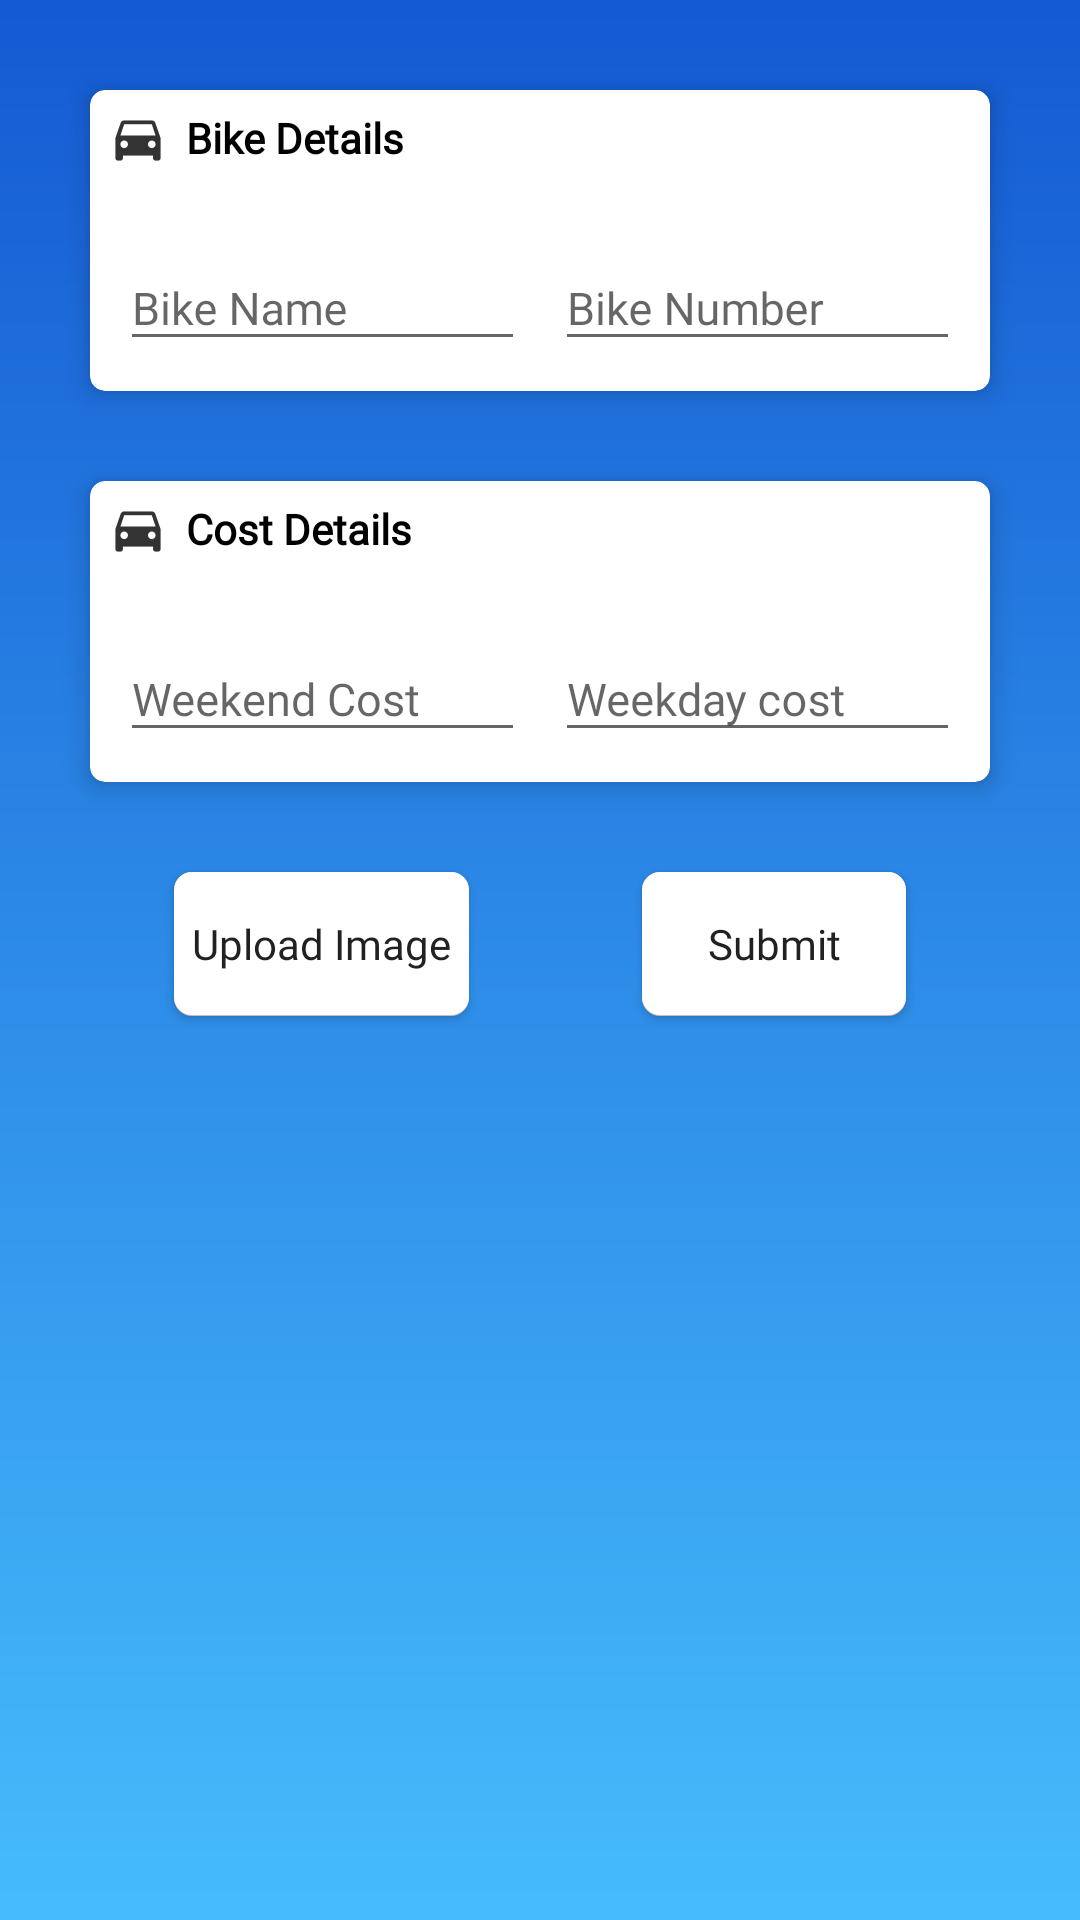

Produce the Android XML layout that renders to this screen, including the resource entries it uses.
<!-- AndroidManifest.xml: application theme AppTheme -->
<!-- res/layout/activity_add_vehicle.xml -->
<?xml version="1.0" encoding="utf-8"?>
<android.support.constraint.ConstraintLayout xmlns:android="http://schemas.android.com/apk/res/android"
    xmlns:app="http://schemas.android.com/apk/res-auto"
    xmlns:tools="http://schemas.android.com/tools"
    android:layout_width="match_parent"
    android:layout_height="match_parent"
    android:background="@drawable/rent_background"
    tools:context=".Entity.AddVehicles.AddVehicleActivity">

    <android.support.v7.widget.CardView
        android:id="@+id/vehicle_info_card"
        android:layout_width="0dp"
        android:layout_height="wrap_content"
        android:layout_margin="30dp"
        app:cardCornerRadius="5dp"
        app:cardElevation="5dp"
        app:layout_constraintEnd_toEndOf="parent"
        app:layout_constraintStart_toStartOf="parent"
        app:layout_constraintTop_toTopOf="parent">

        <android.support.constraint.ConstraintLayout
            android:layout_width="match_parent"
            android:layout_height="match_parent"
            android:layout_marginBottom="10dp">

            <TextView
                android:id="@+id/vehicle_info_text"
                android:layout_width="0dp"
                android:layout_height="wrap_content"
                android:background="@drawable/card_text_background"
                android:drawableLeft="@drawable/ic_car"
                android:fontFamily="@font/proxima_nova_semibold"
                android:gravity="center|left"
                android:text="Bike Details"
                android:textColor="#000"
                android:textStyle="bold"
                app:layout_constraintEnd_toEndOf="parent"
                app:layout_constraintStart_toStartOf="parent"
                app:layout_constraintTop_toTopOf="parent"/>

            <android.support.design.widget.TextInputLayout
                android:id="@+id/layout_vehicle_name"
                android:layout_width="0dp"
                android:layout_height="wrap_content"
                android:layout_margin="10dp"
                app:layout_constraintEnd_toStartOf="@id/layout_vehicle_number"
                app:layout_constraintStart_toStartOf="parent"
                app:layout_constraintTop_toBottomOf="@id/vehicle_info_text">

                <android.support.design.widget.TextInputEditText
                    android:id="@+id/vehicle_name"
                    android:layout_width="match_parent"
                    android:layout_height="wrap_content"
                    android:fontFamily="@font/proxima_nova_semibold"
                    android:hint="Bike Name"
                    android:textSize="15sp" />
            </android.support.design.widget.TextInputLayout>

            <android.support.design.widget.TextInputLayout
                android:id="@+id/layout_vehicle_number"
                android:layout_width="0dp"
                android:layout_height="wrap_content"
                android:layout_marginEnd="10dp"
                app:layout_constraintEnd_toEndOf="parent"
                app:layout_constraintStart_toEndOf="@id/layout_vehicle_name"
                app:layout_constraintTop_toTopOf="@id/layout_vehicle_name">

                <android.support.design.widget.TextInputEditText
                    android:id="@+id/vehicle_number"
                    android:layout_width="match_parent"
                    android:layout_height="wrap_content"
                    android:fontFamily="@font/proxima_nova_semibold"
                    android:hint="Bike Number"
                    android:textSize="15sp" />
            </android.support.design.widget.TextInputLayout>
        </android.support.constraint.ConstraintLayout>

    </android.support.v7.widget.CardView>

    <android.support.v7.widget.CardView
        android:id="@+id/vehicle_cost_info_card"
        android:layout_width="0dp"
        android:layout_height="wrap_content"
        android:layout_margin="30dp"
        app:cardCornerRadius="5dp"
        app:cardElevation="5dp"
        app:layout_constraintEnd_toEndOf="parent"
        app:layout_constraintStart_toStartOf="parent"
        app:layout_constraintTop_toBottomOf="@id/vehicle_info_card">

        <android.support.constraint.ConstraintLayout
            android:layout_width="match_parent"
            android:layout_height="match_parent"
            android:layout_marginBottom="10dp">

        <TextView
            android:id="@+id/vehicle_cost_info_text"
            android:layout_width="0dp"
            android:layout_height="wrap_content"
            android:background="@drawable/card_text_background"
            android:drawableLeft="@drawable/ic_car"
            android:fontFamily="@font/proxima_nova_semibold"
            android:gravity="center|left"
            android:text="Cost Details"
            android:textColor="#000"
            android:textStyle="bold"
            app:layout_constraintEnd_toEndOf="parent"
            app:layout_constraintStart_toStartOf="parent"
            app:layout_constraintTop_toTopOf="parent"/>


        <android.support.design.widget.TextInputLayout
            android:id="@+id/layout_weekend_cost"
            android:layout_width="0dp"
            android:layout_height="wrap_content"
            android:layout_margin="10dp"
            app:layout_constraintTop_toBottomOf="@id/vehicle_cost_info_text"
            app:layout_constraintEnd_toStartOf="@id/layout_weekday_cost"
            app:layout_constraintStart_toStartOf="parent">

            <android.support.design.widget.TextInputEditText
                android:id="@+id/weekend_cost"
                android:layout_width="match_parent"
                android:layout_height="wrap_content"
                android:ems="10"
                android:inputType="number"
                android:fontFamily="@font/proxima_nova_semibold"
                android:hint="Weekend Cost"
                android:textSize="15sp" />
        </android.support.design.widget.TextInputLayout>

        <android.support.design.widget.TextInputLayout
            android:id="@+id/layout_weekday_cost"
            android:layout_width="0dp"
            android:layout_height="wrap_content"
            android:layout_marginEnd="10dp"
            app:layout_constraintTop_toTopOf="@id/layout_weekend_cost"
            app:layout_constraintEnd_toEndOf="parent"
            app:layout_constraintStart_toEndOf="@id/layout_weekend_cost">

            <android.support.design.widget.TextInputEditText
                android:id="@+id/weekday_cost"
                android:layout_width="match_parent"
                android:layout_height="wrap_content"
                android:ems="10"
                android:inputType="number"
                android:fontFamily="@font/proxima_nova_semibold"
                android:hint="Weekday cost"
                android:textSize="15sp" />
        </android.support.design.widget.TextInputLayout>

        </android.support.constraint.ConstraintLayout>

    </android.support.v7.widget.CardView>

    <Button
        android:id="@+id/button_upload_image"
        android:layout_width="wrap_content"
        android:layout_height="wrap_content"
        android:text="Upload Image"
        android:fontFamily="@font/proxima_nova_semibold"
        android:textAllCaps="false"
        android:layout_margin="30dp"
        android:padding="6dp"
        android:background="@drawable/entend_time_button_background"
        app:layout_constraintEnd_toStartOf="@id/button_submit"
        app:layout_constraintStart_toStartOf="parent"
        app:layout_constraintTop_toBottomOf="@id/vehicle_cost_info_card" />

    <Button
        android:id="@+id/button_submit"
        android:layout_width="wrap_content"
        android:layout_height="wrap_content"
        android:text="Submit"
        android:layout_marginEnd="30dp"
        android:textAllCaps="false"
        android:fontFamily="@font/proxima_nova_semibold"
        android:padding="6dp"
        android:background="@drawable/entend_time_button_background"
        app:layout_constraintEnd_toEndOf="parent"
        app:layout_constraintStart_toEndOf="@id/button_upload_image"
        app:layout_constraintTop_toTopOf="@id/button_upload_image" />
</android.support.constraint.ConstraintLayout>
<!-- resources referenced by this layout -->
<resources>
  <!-- drawable entend_time_button_background (drawable-v24) -->
  <?xml version="1.0" encoding="UTF-8"?>
  <layer-list xmlns:android="http://schemas.android.com/apk/res/android">
      <item>
          <shape android:shape="rectangle">
              <solid android:color="#CABBBB" />
              <corners android:radius="6dp" />
          </shape>
      </item>
  
      <item
          android:bottom=".5dp"
          android:left="0dp"
          android:right="0dp"
          android:top="0dp">
          <shape android:shape="rectangle">
              <solid android:color="@android:color/white" />
              <corners android:radius="6dp" />
          </shape>
      </item>
  </layer-list>
  <!-- drawable ic_car: png bitmap (drawable-hdpi, 388 bytes) -->
  <!-- drawable rent_background (drawable) -->
  <?xml version="1.0" encoding="UTF-8"?>
  <shape xmlns:android="http://schemas.android.com/apk/res/android" android:shape="rectangle" >
  
      <gradient
          android:angle="90"
          android:endColor="#145ad3"
          android:startColor="#46bcfc"
          android:type="linear" />
  
      <corners
          android:radius="0dp"/>
  
  </shape>
  <style name="AppTheme" parent="Theme.AppCompat.Light">
          
          <item name="colorPrimary">@color/colorPrimary</item>
          <item name="colorPrimaryDark">@color/colorPrimaryDark</item>
          <item name="colorAccent">@color/colorAccent</item>
          <item name="android:windowLightStatusBar">true</item>
      </style>
  <color name="colorPrimary">#ffffff</color>
  <color name="colorPrimaryDark">#fff</color>
  <color name="colorAccent">#0D4DCE</color>
</resources>
